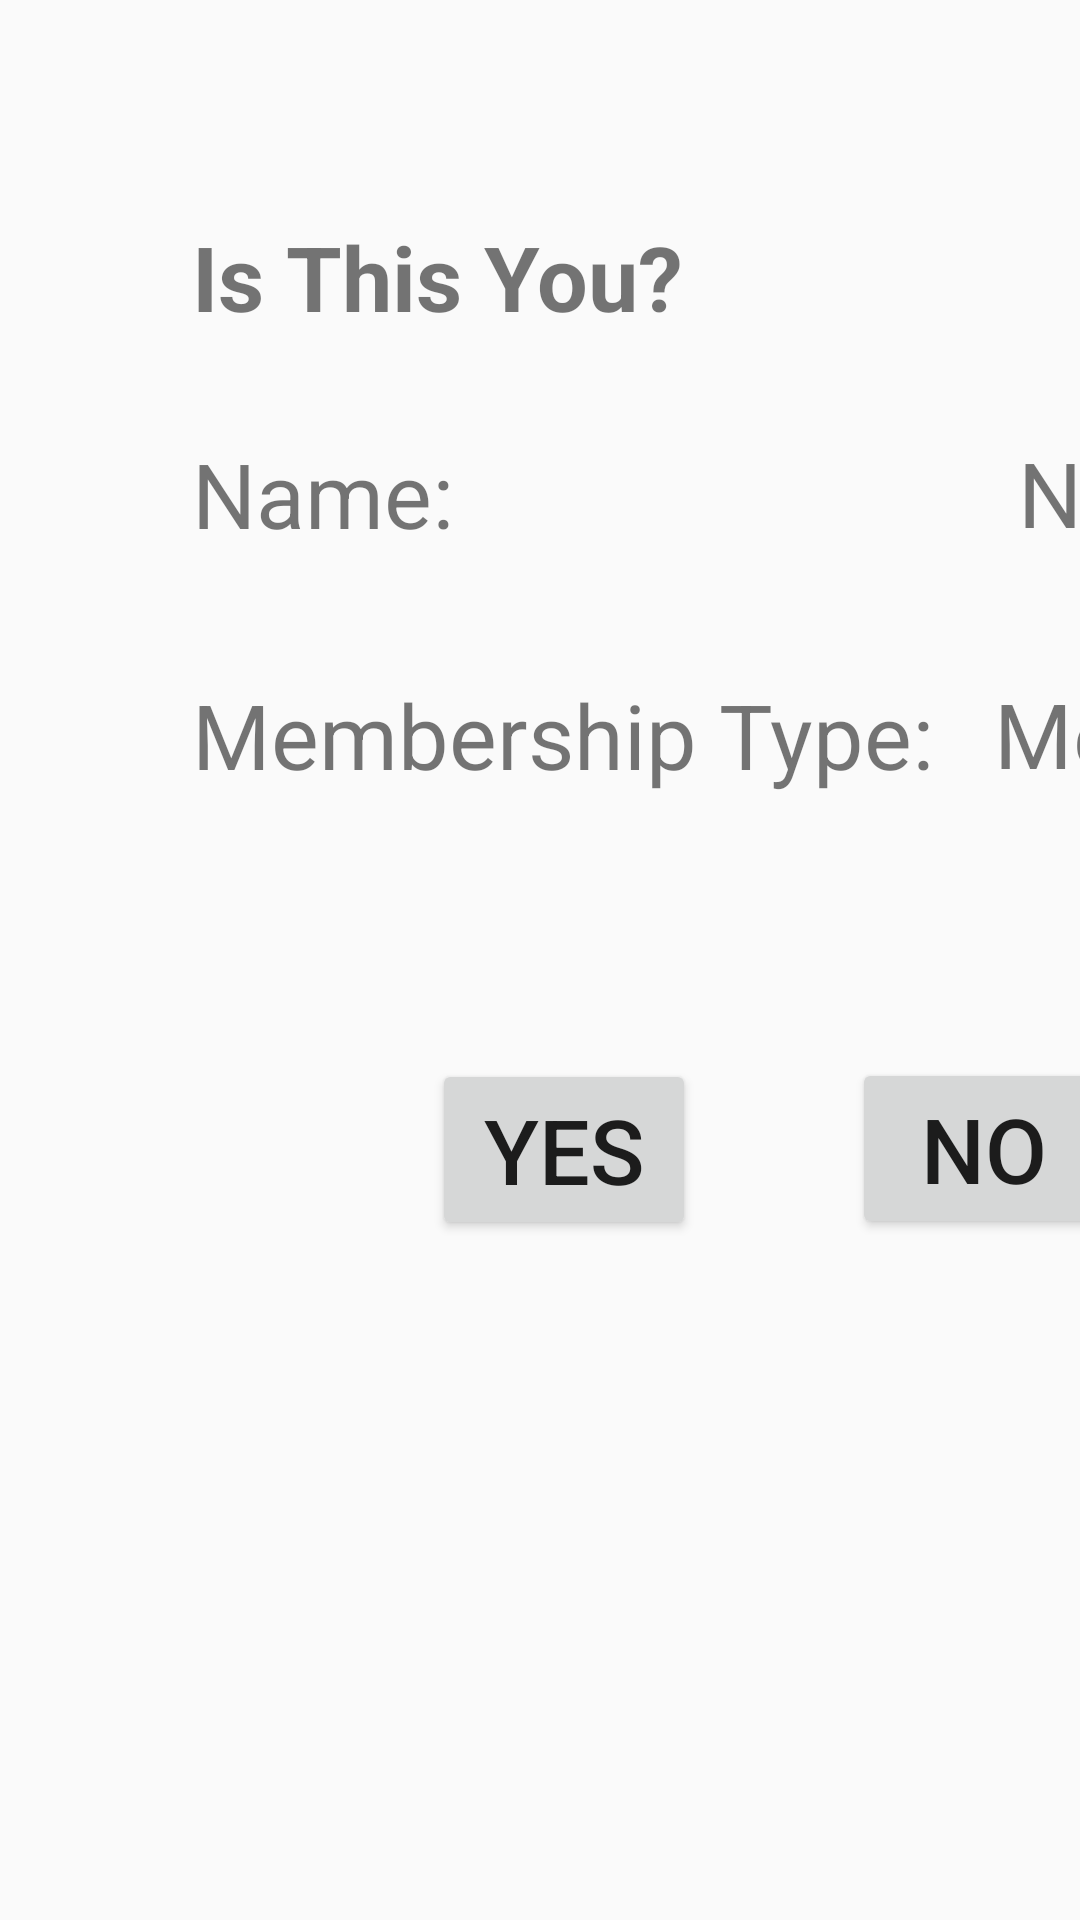

The Android layout XML behind this screen, and the referenced resources:
<!-- AndroidManifest.xml: application theme AppTheme -->
<!-- res/layout/activity_member_confirm_window.xml -->
<?xml version="1.0" encoding="utf-8"?>
<android.support.constraint.ConstraintLayout xmlns:android="http://schemas.android.com/apk/res/android"
    xmlns:app="http://schemas.android.com/apk/res-auto"
    xmlns:tools="http://schemas.android.com/tools"
    android:layout_width="match_parent"
    android:layout_height="match_parent"
    tools:context=".LoginWindows.MemberConfirmWindow">

    <TextView
        android:id="@+id/confirmationViewText"
        android:layout_width="wrap_content"
        android:layout_height="wrap_content"
        android:layout_marginStart="64dp"
        android:layout_marginTop="72dp"
        android:text="Is This You?"
        android:textSize="30sp"
        android:textStyle="bold"
        app:layout_constraintStart_toStartOf="parent"
        app:layout_constraintTop_toTopOf="parent" />

    <TextView
        android:id="@+id/nameConfirmTextLabel"
        android:layout_width="wrap_content"
        android:layout_height="wrap_content"
        android:layout_marginStart="64dp"
        android:layout_marginTop="32dp"
        android:text="Name:"
        android:textSize="30sp"
        app:layout_constraintStart_toStartOf="parent"
        app:layout_constraintTop_toBottomOf="@+id/confirmationViewText" />

    <TextView
        android:id="@+id/nameConfirmViewText"
        android:layout_width="wrap_content"
        android:layout_height="wrap_content"
        android:layout_marginStart="188dp"
        android:layout_marginTop="144dp"
        android:text="Name"
        android:textSize="30sp"
        app:layout_constraintStart_toEndOf="@+id/nameConfirmTextLabel"
        app:layout_constraintTop_toTopOf="parent" />

    <TextView
        android:id="@+id/membershipConfirmLabel"
        android:layout_width="wrap_content"
        android:layout_height="wrap_content"
        android:layout_marginStart="64dp"
        android:layout_marginTop="40dp"
        android:text="Membership Type:"
        android:textSize="30sp"
        app:layout_constraintStart_toStartOf="parent"
        app:layout_constraintTop_toBottomOf="@+id/nameConfirmTextLabel" />

    <TextView
        android:id="@+id/membershipViewText"
        android:layout_width="wrap_content"
        android:layout_height="wrap_content"
        android:layout_marginStart="20dp"
        android:layout_marginTop="40dp"
        android:text="Membership"
        android:textSize="30sp"
        app:layout_constraintStart_toEndOf="@+id/membershipConfirmLabel"
        app:layout_constraintTop_toBottomOf="@+id/nameConfirmViewText" />

    <Button
        android:id="@+id/yesConfirmButton"
        android:layout_width="wrap_content"
        android:layout_height="wrap_content"
        android:layout_marginStart="144dp"
        android:layout_marginTop="88dp"
        android:text="Yes"
        android:textSize="30sp"
        app:layout_constraintStart_toStartOf="parent"
        app:layout_constraintTop_toBottomOf="@+id/membershipConfirmLabel" />

    <Button
        android:id="@+id/noConfirmButton"
        android:layout_width="wrap_content"
        android:layout_height="wrap_content"
        android:layout_marginStart="52dp"
        android:layout_marginTop="88dp"
        android:text="No"
        android:textSize="30sp"
        app:layout_constraintStart_toEndOf="@+id/yesConfirmButton"
        app:layout_constraintTop_toBottomOf="@+id/membershipViewText" />

    <Button
        android:id="@+id/updateConfirmButton"
        android:layout_width="wrap_content"
        android:layout_height="wrap_content"
        android:layout_marginStart="52dp"
        android:layout_marginTop="88dp"
        android:text="Needs Updating"
        android:textSize="30sp"
        app:layout_constraintStart_toEndOf="@+id/noConfirmButton"
        app:layout_constraintTop_toBottomOf="@+id/membershipViewText" />
</android.support.constraint.ConstraintLayout>
<!-- resources referenced by this layout -->
<resources>
  <style name="AppTheme" parent="Theme.AppCompat.Light.DarkActionBar">
          
          <item name="colorPrimary">#FFCD05</item>
          <item name="colorPrimaryDark">#000000</item>
          <item name="colorAccent">#939598</item>
      </style>
</resources>
